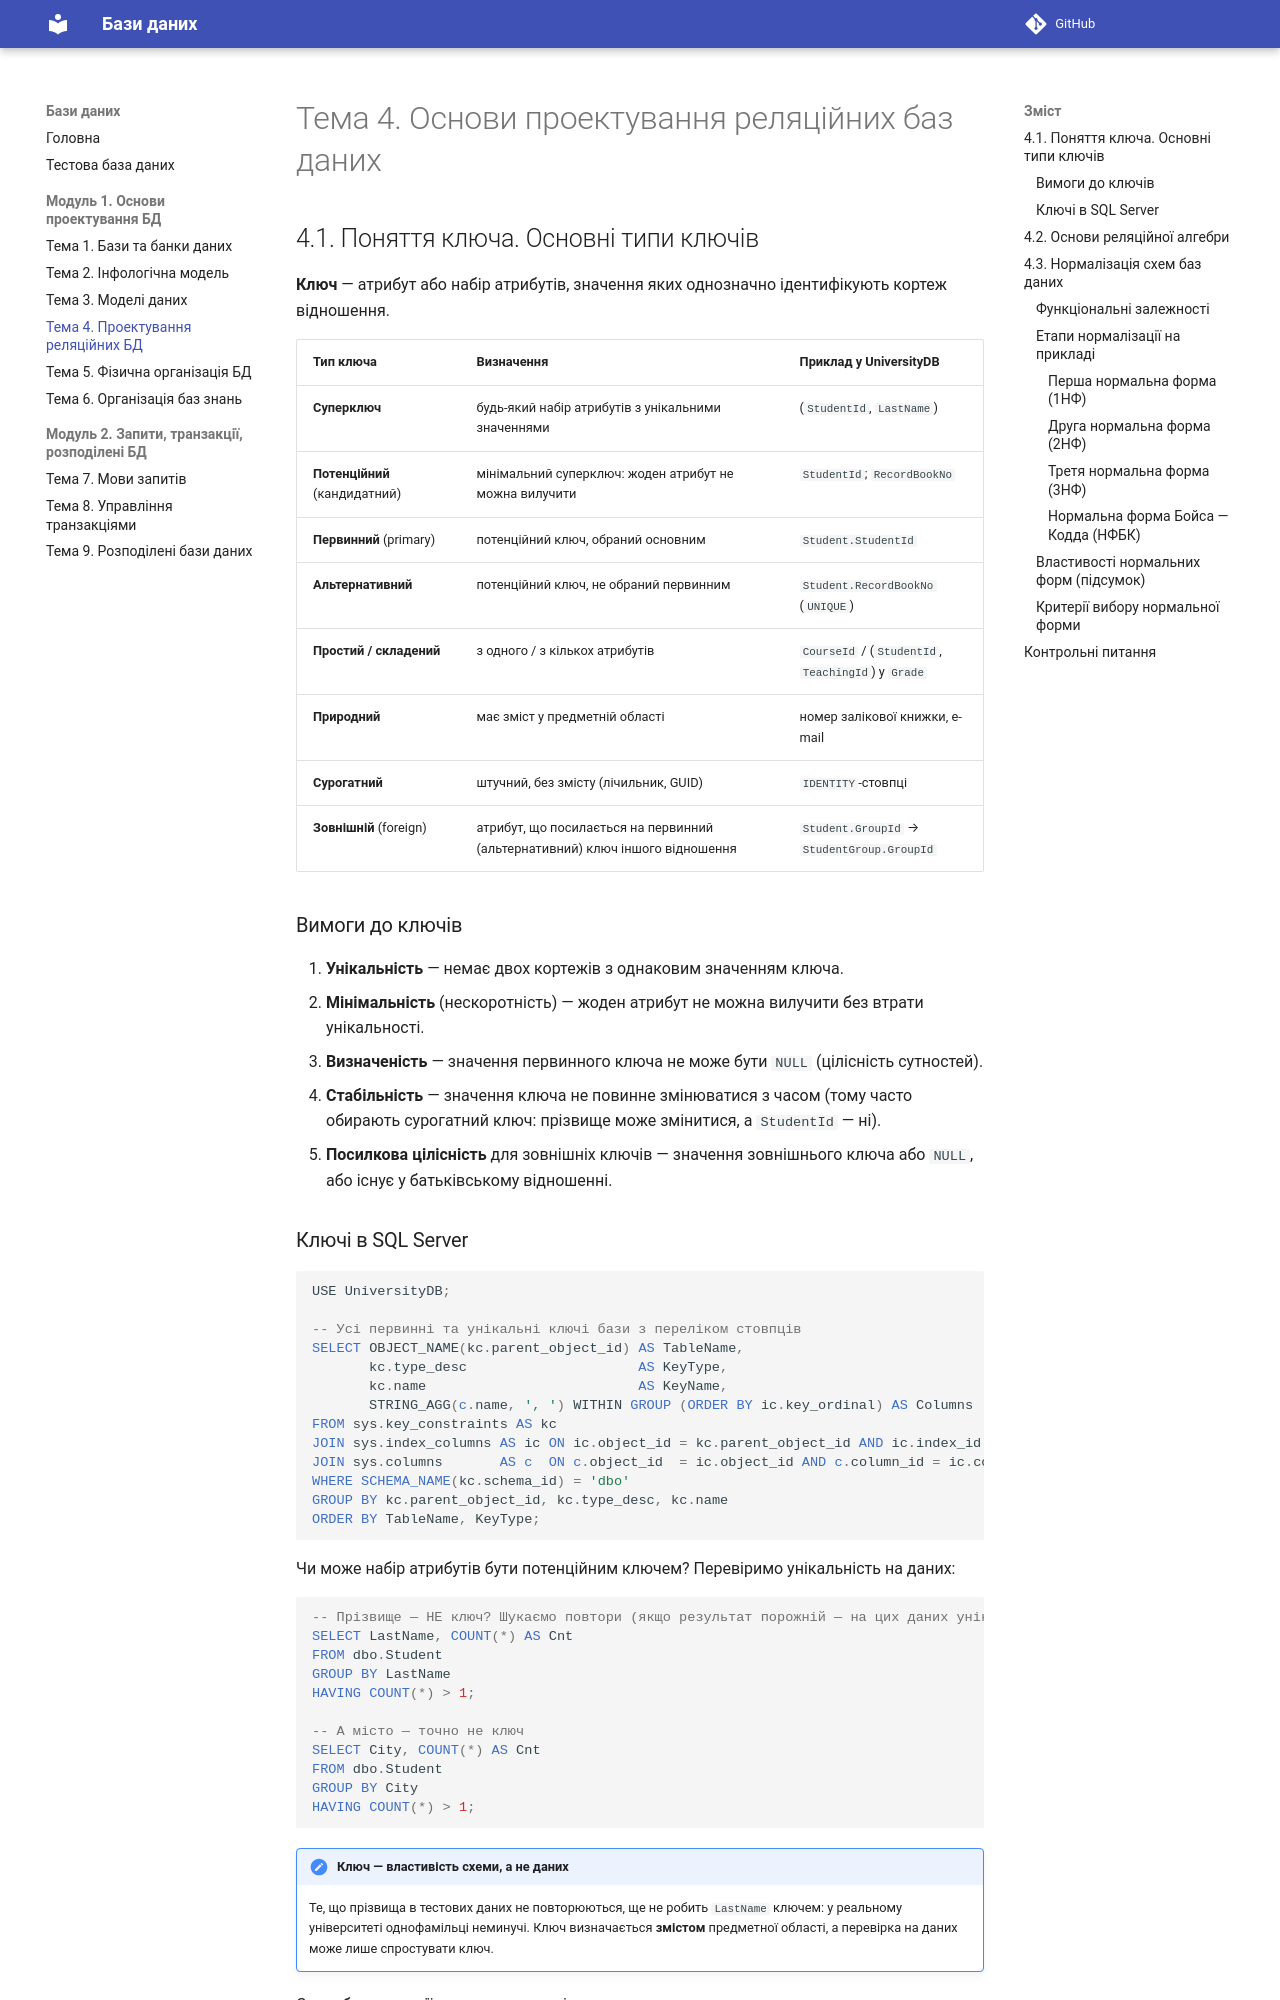

repository: shpil1993/DBTutorial · page: module1/topic4/index.html · generator: mkdocs

# Тема 4. Основи проектування реляційних баз даних

## 4.1. Поняття ключа. Основні типи ключів

**Ключ** — атрибут або набір атрибутів, значення яких однозначно ідентифікують кортеж
відношення.

| Тип ключа | Визначення | Приклад у UniversityDB |
|-----------|-----------|-------------------------|
| **Суперключ** | будь-який набір атрибутів з унікальними значеннями | (`StudentId`, `LastName`) |
| **Потенційний** (кандидатний) | мінімальний суперключ: жоден атрибут не можна вилучити | `StudentId`; `RecordBookNo` |
| **Первинний** (primary) | потенційний ключ, обраний основним | `Student.StudentId` |
| **Альтернативний** | потенційний ключ, не обраний первинним | `Student.RecordBookNo` (`UNIQUE`) |
| **Простий / складений** | з одного / з кількох атрибутів | `CourseId` / (`StudentId`, `TeachingId`) у `Grade` |
| **Природний** | має зміст у предметній області | номер залікової книжки, e-mail |
| **Сурогатний** | штучний, без змісту (лічильник, GUID) | `IDENTITY`-стовпці |
| **Зовнішній** (foreign) | атрибут, що посилається на первинний (альтернативний) ключ іншого відношення | `Student.GroupId` → `StudentGroup.GroupId` |

### Вимоги до ключів

1. **Унікальність** — немає двох кортежів з однаковим значенням ключа.
2. **Мінімальність** (нескоротність) — жоден атрибут не можна вилучити без втрати унікальності.
3. **Визначеність** — значення первинного ключа не може бути `NULL` (цілісність сутностей).
4. **Стабільність** — значення ключа не повинне змінюватися з часом (тому часто обирають
   сурогатний ключ: прізвище може змінитися, а `StudentId` — ні).
5. **Посилкова цілісність** для зовнішніх ключів — значення зовнішнього ключа або `NULL`,
   або існує у батьківському відношенні.
